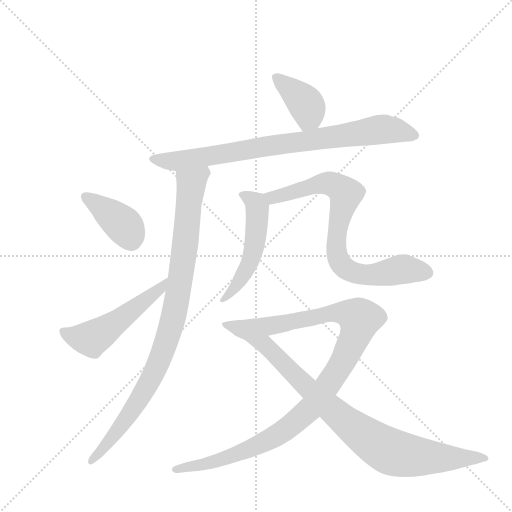
t = 0.00 s
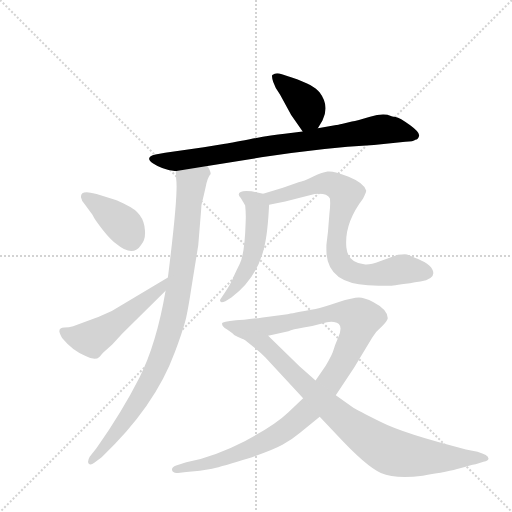
t = 1.53 s
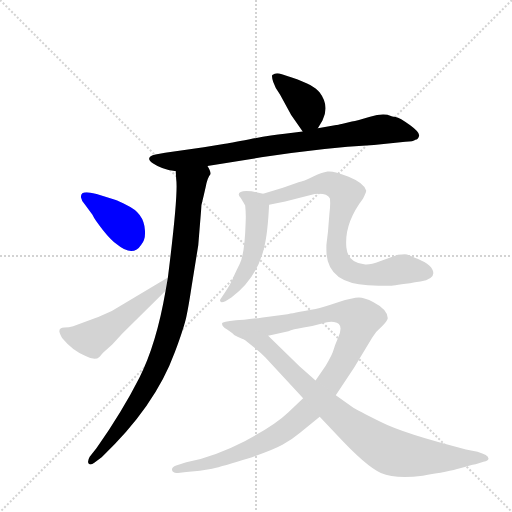
t = 3.06 s
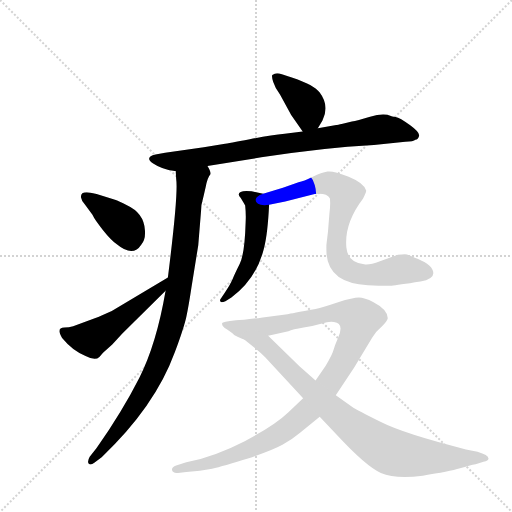
t = 4.58 s
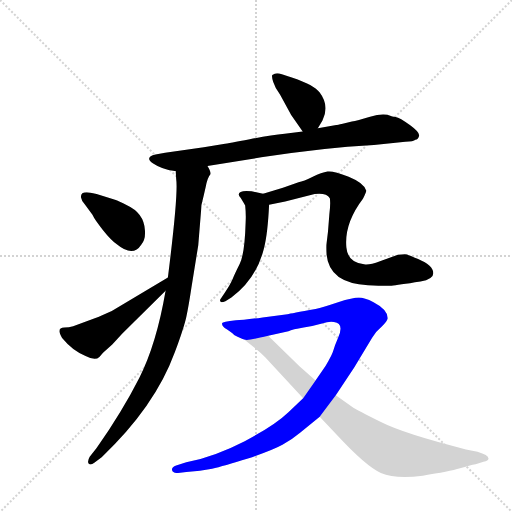
t = 6.11 s
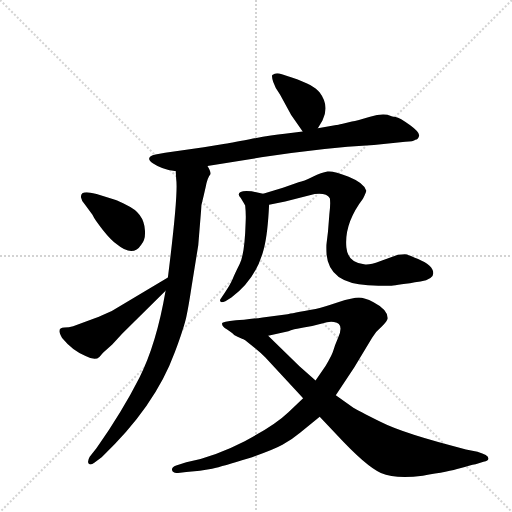
t = 7.64 s

The animated SVG that drew these frames (rendered in a browser with its animation timeline set to each time). Animation: 9 CSS @keyframes rules; one cycle of 7.64 s.

<svg version="1.1" viewBox="0 0 1024 1024" xmlns="http://www.w3.org/2000/svg">
  <g stroke="lightgray" stroke-dasharray="1,1" stroke-width="1" transform="scale(4, 4)">
    <line x1="0" y1="0" x2="256" y2="256"></line>
    <line x1="256" y1="0" x2="0" y2="256"></line>
    <line x1="128" y1="0" x2="128" y2="256"></line>
    <line x1="0" y1="128" x2="256" y2="128"></line>
  </g>
  <g transform="scale(0.92, -0.92) translate(60, -900)">
    <style type="text/css">
      
        @keyframes keyframes0 {
          from {
            stroke: blue;
            stroke-dashoffset: 393;
            stroke-width: 128;
          }
          56% {
            animation-timing-function: step-end;
            stroke: blue;
            stroke-dashoffset: 0;
            stroke-width: 128;
          }
          to {
            stroke: black;
            stroke-width: 1024;
          }
        }
        #make-me-a-hanzi-animation-0 {
          animation: keyframes0 0.56982421875s both;
          animation-delay: 0s;
          animation-timing-function: linear;
        }
      
        @keyframes keyframes1 {
          from {
            stroke: blue;
            stroke-dashoffset: 830;
            stroke-width: 128;
          }
          73% {
            animation-timing-function: step-end;
            stroke: blue;
            stroke-dashoffset: 0;
            stroke-width: 128;
          }
          to {
            stroke: black;
            stroke-width: 1024;
          }
        }
        #make-me-a-hanzi-animation-1 {
          animation: keyframes1 0.9254557291666666s both;
          animation-delay: 0.56982421875s;
          animation-timing-function: linear;
        }
      
        @keyframes keyframes2 {
          from {
            stroke: blue;
            stroke-dashoffset: 954;
            stroke-width: 128;
          }
          76% {
            animation-timing-function: step-end;
            stroke: blue;
            stroke-dashoffset: 0;
            stroke-width: 128;
          }
          to {
            stroke: black;
            stroke-width: 1024;
          }
        }
        #make-me-a-hanzi-animation-2 {
          animation: keyframes2 1.0263671875s both;
          animation-delay: 1.4952799479166665s;
          animation-timing-function: linear;
        }
      
        @keyframes keyframes3 {
          from {
            stroke: blue;
            stroke-dashoffset: 391;
            stroke-width: 128;
          }
          56% {
            animation-timing-function: step-end;
            stroke: blue;
            stroke-dashoffset: 0;
            stroke-width: 128;
          }
          to {
            stroke: black;
            stroke-width: 1024;
          }
        }
        #make-me-a-hanzi-animation-3 {
          animation: keyframes3 0.5681966145833334s both;
          animation-delay: 2.5216471354166665s;
          animation-timing-function: linear;
        }
      
        @keyframes keyframes4 {
          from {
            stroke: blue;
            stroke-dashoffset: 526;
            stroke-width: 128;
          }
          63% {
            animation-timing-function: step-end;
            stroke: blue;
            stroke-dashoffset: 0;
            stroke-width: 128;
          }
          to {
            stroke: black;
            stroke-width: 1024;
          }
        }
        #make-me-a-hanzi-animation-4 {
          animation: keyframes4 0.6780598958333334s both;
          animation-delay: 3.08984375s;
          animation-timing-function: linear;
        }
      
        @keyframes keyframes5 {
          from {
            stroke: blue;
            stroke-dashoffset: 524;
            stroke-width: 128;
          }
          63% {
            animation-timing-function: step-end;
            stroke: blue;
            stroke-dashoffset: 0;
            stroke-width: 128;
          }
          to {
            stroke: black;
            stroke-width: 1024;
          }
        }
        #make-me-a-hanzi-animation-5 {
          animation: keyframes5 0.6764322916666666s both;
          animation-delay: 3.7679036458333335s;
          animation-timing-function: linear;
        }
      
        @keyframes keyframes6 {
          from {
            stroke: blue;
            stroke-dashoffset: 789;
            stroke-width: 128;
          }
          72% {
            animation-timing-function: step-end;
            stroke: blue;
            stroke-dashoffset: 0;
            stroke-width: 128;
          }
          to {
            stroke: black;
            stroke-width: 1024;
          }
        }
        #make-me-a-hanzi-animation-6 {
          animation: keyframes6 0.89208984375s both;
          animation-delay: 4.4443359375s;
          animation-timing-function: linear;
        }
      
        @keyframes keyframes7 {
          from {
            stroke: blue;
            stroke-dashoffset: 1108;
            stroke-width: 128;
          }
          78% {
            animation-timing-function: step-end;
            stroke: blue;
            stroke-dashoffset: 0;
            stroke-width: 128;
          }
          to {
            stroke: black;
            stroke-width: 1024;
          }
        }
        #make-me-a-hanzi-animation-7 {
          animation: keyframes7 1.1516927083333333s both;
          animation-delay: 5.33642578125s;
          animation-timing-function: linear;
        }
      
        @keyframes keyframes8 {
          from {
            stroke: blue;
            stroke-dashoffset: 861;
            stroke-width: 128;
          }
          74% {
            animation-timing-function: step-end;
            stroke: blue;
            stroke-dashoffset: 0;
            stroke-width: 128;
          }
          to {
            stroke: black;
            stroke-width: 1024;
          }
        }
        #make-me-a-hanzi-animation-8 {
          animation: keyframes8 0.95068359375s both;
          animation-delay: 6.488118489583333s;
          animation-timing-function: linear;
        }
      
    </style>
    
      <path d="M 631 621 L 641 638 Q 657 670 635 699 Q 623 715 576 731 L 561 736 Q 555 738 547 740 Q 539 742 532 737 Q 530 734 534 722 Q 538 709 549 694 L 573 650 L 598 614 C 614 591 616 595 631 621 Z" fill="lightgray"></path>
    
      <path d="M 391 539 L 508 558 Q 640 579 753 585 L 821 592 Q 839 592 843 596 Q 849 597 851 604.5 Q 853 612 831 628 Q 809 644 800 645.5 Q 791 647 790 648 Q 773 655 744.5 646 Q 716 637 705 636 L 685 631 Q 673 628 671 628 L 631 621 L 598 614 L 559 609 Q 529 606 483 597.5 Q 437 589 426 587 L 383 580 L 299 568 L 278 564 Q 253 558 273 544.5 Q 293 531 322 528 L 391 539 Z" fill="lightgray"></path>
    
      <path d="M 300 268 Q 280 152 243 79 Q 206 6 150 -74 L 135 -93 Q 129 -104 133 -108 Q 137 -112 145 -106 L 161 -94 Q 277 16 320 134 Q 340 188 345 211 Q 350 234 356 274 L 371 367 L 377 441 Q 377 455 380 463 Q 382 471 387 493 Q 391 515 398 522 Q 398 528 391 539 C 384 568 320 558 322 528 L 323 511 Q 328 480 305 297 L 300 268 Z" fill="lightgray"></path>
    
      <path d="M 137 481 Q 115 485 116 471 Q 117 463 125 455 L 141 433 Q 146 422 164 399.5 Q 182 377 194 369 Q 229 340 247 368 Q 257 379 255 400 Q 253 437 216 454 Q 198 463 190 466 L 150 478 L 137 481 Z" fill="lightgray"></path>
    
      <path d="M 69 180 Q 69 177 75 165 Q 98 137 126 126 Q 147 115 156 124 L 164 133 L 184 151 L 206 175 L 300 268 C 321 289 331 312 305 297 L 183 224 Q 156 212 149 209 L 99 191 Q 90 188 80 188 Q 69 188 69 180 Z" fill="lightgray"></path>
    
      <path d="M 512 479 L 487 484 Q 459 487 459 477 Q 459 474 463 470 Q 466 466 473 453 Q 475 434 474 417 Q 472 348 461 326 Q 450 304 446 294 Q 442 284 429 264 L 421 252 Q 417 248 419 245 Q 420 241 430 245 L 443 253 Q 498 294 514 361 Q 522 392 525 455 C 526 476 526 476 512 479 Z" fill="lightgray"></path>
    
      <path d="M 653 396 L 650 371 Q 649 365 650 346 Q 656 284 740 280 Q 778 278 791 279 Q 804 280 854 288 Q 882 293 882 306 Q 882 323 849 337 Q 830 345 825 347 Q 819 348 805 346 L 766 332 Q 745 324 734 325 Q 696 328 693 362 Q 688 414 729 468 Q 737 483 736 486 Q 732 502 698 516 Q 664 529 652 527 Q 639 525 620 516 Q 600 506 589 504 L 555 492 L 512 479 C 483 470 496 449 525 455 L 560 462 L 624 478 Q 650 481 657 469 Q 659 459 656 434 L 653 396 Z" fill="lightgray"></path>
    
      <path d="M 423 198 Q 421 191 433 184 Q 445 176 449 172 Q 465 164 471 162 C 476 159 494 163 523 170 L 567 180 Q 576 184 600 188 Q 623 192 640 197 Q 656 202 666 200 Q 689 197 675 166 Q 668 150 665 139 Q 662 128 648 105 L 626 73 L 599 34 L 567 4 Q 538 -24 472 -59 Q 406 -93 345 -105 L 323 -112 Q 313 -115 314 -122 Q 315 -129 327 -128 L 345 -126 Q 376 -124 401 -119 Q 425 -114 479 -97 Q 532 -79 554 -67 Q 575 -55 593 -40 L 635 -6 L 670 41 L 710 101 L 749 166 Q 758 180 770 190 Q 782 202 783 208 Q 783 227 752 243 Q 732 253 720 253 Q 708 253 675 243 Q 642 232 626 228 Q 572 218 565 217 L 511 210 Q 469 204 453 204 Q 423 200 423 198 Z" fill="lightgray"></path>
    
      <path d="M 471 162 L 496 142 Q 506 134 517 123 L 599 34 L 635 -6 L 672 -45 Q 736 -114 768 -128 Q 800 -142 859 -134 Q 917 -125 940 -118 Q 962 -111 974 -109 L 991 -104 Q 1002 -102 1002 -97 Q 1002 -89 978 -82 L 953 -77 Q 818 -43 767 -17 Q 715 9 709 13 L 670 41 L 626 73 L 591 104 L 523 170 C 501 191 448 181 471 162 Z" fill="lightgray"></path>
    
    
      <clipPath id="make-me-a-hanzi-clip-0">
        <path d="M 631 621 L 641 638 Q 657 670 635 699 Q 623 715 576 731 L 561 736 Q 555 738 547 740 Q 539 742 532 737 Q 530 734 534 722 Q 538 709 549 694 L 573 650 L 598 614 C 614 591 616 595 631 621 Z"></path>
      </clipPath>
      <path clip-path="url(#make-me-a-hanzi-clip-0)" d="M 541 730 L 606 672 L 611 649 L 601 625" fill="none" id="make-me-a-hanzi-animation-0" stroke-dasharray="265 530" stroke-linecap="round"></path>
    
      <clipPath id="make-me-a-hanzi-clip-1">
        <path d="M 391 539 L 508 558 Q 640 579 753 585 L 821 592 Q 839 592 843 596 Q 849 597 851 604.5 Q 853 612 831 628 Q 809 644 800 645.5 Q 791 647 790 648 Q 773 655 744.5 646 Q 716 637 705 636 L 685 631 Q 673 628 671 628 L 631 621 L 598 614 L 559 609 Q 529 606 483 597.5 Q 437 589 426 587 L 383 580 L 299 568 L 278 564 Q 253 558 273 544.5 Q 293 531 322 528 L 391 539 Z"></path>
      </clipPath>
      <path clip-path="url(#make-me-a-hanzi-clip-1)" d="M 274 555 L 318 549 L 770 619 L 841 606" fill="none" id="make-me-a-hanzi-animation-1" stroke-dasharray="702 1404" stroke-linecap="round"></path>
    
      <clipPath id="make-me-a-hanzi-clip-2">
        <path d="M 300 268 Q 280 152 243 79 Q 206 6 150 -74 L 135 -93 Q 129 -104 133 -108 Q 137 -112 145 -106 L 161 -94 Q 277 16 320 134 Q 340 188 345 211 Q 350 234 356 274 L 371 367 L 377 441 Q 377 455 380 463 Q 382 471 387 493 Q 391 515 398 522 Q 398 528 391 539 C 384 568 320 558 322 528 L 323 511 Q 328 480 305 297 L 300 268 Z"></path>
      </clipPath>
      <path clip-path="url(#make-me-a-hanzi-clip-2)" d="M 385 530 L 356 501 L 325 251 L 290 124 L 221 -2 L 172 -68 L 138 -101" fill="none" id="make-me-a-hanzi-animation-2" stroke-dasharray="826 1652" stroke-linecap="round"></path>
    
      <clipPath id="make-me-a-hanzi-clip-3">
        <path d="M 137 481 Q 115 485 116 471 Q 117 463 125 455 L 141 433 Q 146 422 164 399.5 Q 182 377 194 369 Q 229 340 247 368 Q 257 379 255 400 Q 253 437 216 454 Q 198 463 190 466 L 150 478 L 137 481 Z"></path>
      </clipPath>
      <path clip-path="url(#make-me-a-hanzi-clip-3)" d="M 128 471 L 203 416 L 224 380" fill="none" id="make-me-a-hanzi-animation-3" stroke-dasharray="263 526" stroke-linecap="round"></path>
    
      <clipPath id="make-me-a-hanzi-clip-4">
        <path d="M 69 180 Q 69 177 75 165 Q 98 137 126 126 Q 147 115 156 124 L 164 133 L 184 151 L 206 175 L 300 268 C 321 289 331 312 305 297 L 183 224 Q 156 212 149 209 L 99 191 Q 90 188 80 188 Q 69 188 69 180 Z"></path>
      </clipPath>
      <path clip-path="url(#make-me-a-hanzi-clip-4)" d="M 78 180 L 105 167 L 137 163 L 287 271 L 300 290" fill="none" id="make-me-a-hanzi-animation-4" stroke-dasharray="398 796" stroke-linecap="round"></path>
    
      <clipPath id="make-me-a-hanzi-clip-5">
        <path d="M 512 479 L 487 484 Q 459 487 459 477 Q 459 474 463 470 Q 466 466 473 453 Q 475 434 474 417 Q 472 348 461 326 Q 450 304 446 294 Q 442 284 429 264 L 421 252 Q 417 248 419 245 Q 420 241 430 245 L 443 253 Q 498 294 514 361 Q 522 392 525 455 C 526 476 526 476 512 479 Z"></path>
      </clipPath>
      <path clip-path="url(#make-me-a-hanzi-clip-5)" d="M 466 476 L 490 464 L 500 446 L 492 359 L 480 322 L 460 287 L 424 247" fill="none" id="make-me-a-hanzi-animation-5" stroke-dasharray="396 792" stroke-linecap="round"></path>
    
      <clipPath id="make-me-a-hanzi-clip-6">
        <path d="M 653 396 L 650 371 Q 649 365 650 346 Q 656 284 740 280 Q 778 278 791 279 Q 804 280 854 288 Q 882 293 882 306 Q 882 323 849 337 Q 830 345 825 347 Q 819 348 805 346 L 766 332 Q 745 324 734 325 Q 696 328 693 362 Q 688 414 729 468 Q 737 483 736 486 Q 732 502 698 516 Q 664 529 652 527 Q 639 525 620 516 Q 600 506 589 504 L 555 492 L 512 479 C 483 470 496 449 525 455 L 560 462 L 624 478 Q 650 481 657 469 Q 659 459 656 434 L 653 396 Z"></path>
      </clipPath>
      <path clip-path="url(#make-me-a-hanzi-clip-6)" d="M 521 476 L 540 472 L 621 497 L 664 499 L 692 478 L 671 375 L 673 342 L 689 317 L 731 302 L 809 314 L 868 307" fill="none" id="make-me-a-hanzi-animation-6" stroke-dasharray="661 1322" stroke-linecap="round"></path>
    
      <clipPath id="make-me-a-hanzi-clip-7">
        <path d="M 423 198 Q 421 191 433 184 Q 445 176 449 172 Q 465 164 471 162 C 476 159 494 163 523 170 L 567 180 Q 576 184 600 188 Q 623 192 640 197 Q 656 202 666 200 Q 689 197 675 166 Q 668 150 665 139 Q 662 128 648 105 L 626 73 L 599 34 L 567 4 Q 538 -24 472 -59 Q 406 -93 345 -105 L 323 -112 Q 313 -115 314 -122 Q 315 -129 327 -128 L 345 -126 Q 376 -124 401 -119 Q 425 -114 479 -97 Q 532 -79 554 -67 Q 575 -55 593 -40 L 635 -6 L 670 41 L 710 101 L 749 166 Q 758 180 770 190 Q 782 202 783 208 Q 783 227 752 243 Q 732 253 720 253 Q 708 253 675 243 Q 642 232 626 228 Q 572 218 565 217 L 511 210 Q 469 204 453 204 Q 423 200 423 198 Z"></path>
      </clipPath>
      <path clip-path="url(#make-me-a-hanzi-clip-7)" d="M 428 195 L 475 184 L 673 221 L 711 214 L 722 206 L 715 177 L 683 110 L 619 15 L 580 -18 L 539 -48 L 465 -83 L 392 -108 L 323 -121" fill="none" id="make-me-a-hanzi-animation-7" stroke-dasharray="980 1960" stroke-linecap="round"></path>
    
      <clipPath id="make-me-a-hanzi-clip-8">
        <path d="M 471 162 L 496 142 Q 506 134 517 123 L 599 34 L 635 -6 L 672 -45 Q 736 -114 768 -128 Q 800 -142 859 -134 Q 917 -125 940 -118 Q 962 -111 974 -109 L 991 -104 Q 1002 -102 1002 -97 Q 1002 -89 978 -82 L 953 -77 Q 818 -43 767 -17 Q 715 9 709 13 L 670 41 L 626 73 L 591 104 L 523 170 C 501 191 448 181 471 162 Z"></path>
      </clipPath>
      <path clip-path="url(#make-me-a-hanzi-clip-8)" d="M 478 162 L 517 150 L 671 1 L 783 -79 L 862 -94 L 994 -97" fill="none" id="make-me-a-hanzi-animation-8" stroke-dasharray="733 1466" stroke-linecap="round"></path>
    
  </g>
</svg>
